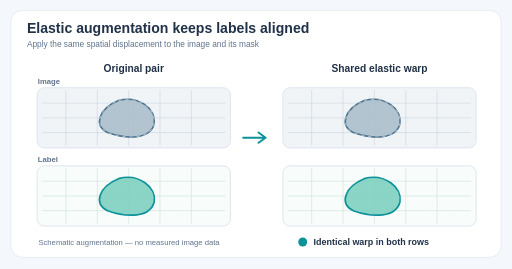
t = 0.00 s
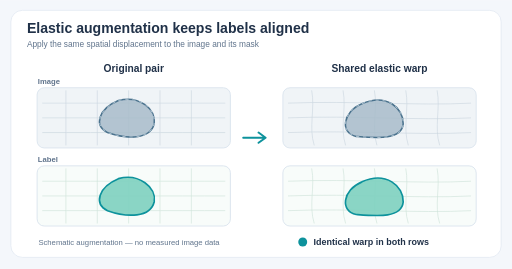
t = 2.10 s
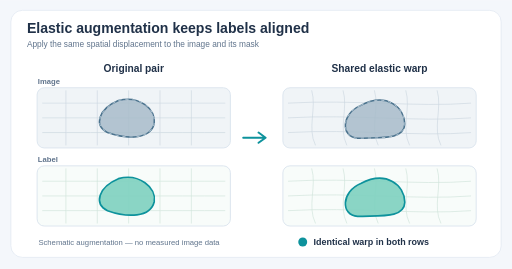
t = 3.15 s
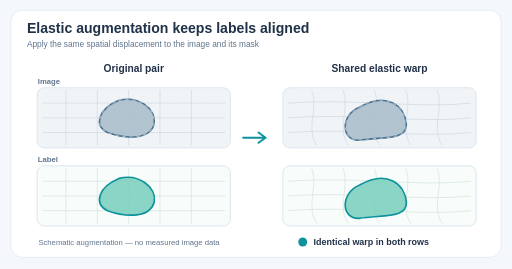
t = 5.19 s
t = 6.18 s: frame unchanged from t = 5.19 s, image omitted
t = 8.16 s: frame unchanged from t = 5.19 s, image omitted

The animated SVG that drew these frames (rendered in a browser with its animation timeline set to each time). Animation: 19 SMIL elements (animate=19); frames cover the first 8.16 s, repeats indefinitely.

<svg xmlns="http://www.w3.org/2000/svg" viewBox="0 0 800 420" width="800" height="420" role="img" aria-labelledby="title desc"><title id="title">Matched elastic deformations of image and segmentation</title><desc id="desc">An image with a local structure and its corresponding segmentation mask undergo the same nonrigid displacement. The warped outlines and grid deformation stay aligned, demonstrating paired training augmentation rather than measured clinical data.</desc><rect width="800" height="420" fill="#f4f7fb"/><rect x="17" y="16" width="766" height="386" rx="18" fill="white" stroke="#dce5ef"/><text x="42" y="51" fill="#203148" font-family="Arial,Helvetica,sans-serif" font-size="22" font-weight="700" text-anchor="start">Elastic augmentation keeps labels aligned</text><text x="42" y="74" fill="#60748c" font-family="Arial,Helvetica,sans-serif" font-size="13" font-weight="500" text-anchor="start">Apply the same spatial displacement to the image and its mask</text><text x="209" y="112" fill="#203148" font-family="Arial,Helvetica,sans-serif" font-size="16" font-weight="700" text-anchor="middle">Original pair</text><text x="593" y="112" fill="#203148" font-family="Arial,Helvetica,sans-serif" font-size="16" font-weight="700" text-anchor="middle">Shared elastic warp</text><text x="59" y="131" fill="#60748c" font-family="Arial,Helvetica,sans-serif" font-size="12" font-weight="600" text-anchor="start">Image</text><text x="59" y="253" fill="#60748c" font-family="Arial,Helvetica,sans-serif" font-size="12" font-weight="600" text-anchor="start">Label</text><path d="M 380 215 L 414 215 M 404 207 L 415 215 L 404 223" stroke="#0d929c" fill="none" stroke-width="3" stroke-linecap="round" stroke-linejoin="round"/><g transform="translate(58 137)"><rect width="302" height="94" rx="11" fill="#f0f4f7" stroke="#dce5ef" stroke-width="1.5"/><path d="M 45 4 C 45 35 45 59 45 90" fill="none" stroke="#cbd6e0" stroke-width="1"></path><path d="M 94 4 C 94 35 94 59 94 90" fill="none" stroke="#cbd6e0" stroke-width="1"></path><path d="M 143 4 C 143 35 143 59 143 90" fill="none" stroke="#cbd6e0" stroke-width="1"></path><path d="M 192 4 C 192 35 192 59 192 90" fill="none" stroke="#cbd6e0" stroke-width="1"></path><path d="M 241 4 C 241 35 241 59 241 90" fill="none" stroke="#cbd6e0" stroke-width="1"></path><path d="M 8 24 C 110 24 209 24 294 24" fill="none" stroke="#cbd6e0" stroke-width="1"></path><path d="M 8 47 C 110 47 209 47 294 47" fill="none" stroke="#cbd6e0" stroke-width="1"></path><path d="M 8 70 C 110 70 209 70 294 70" fill="none" stroke="#cbd6e0" stroke-width="1"></path><path d="M 127 20 C 159 11 187 34 183 56 C 177 81 141 81 110 70 C 88 59 96 33 127 20 Z" fill="#a8bcca" fill-opacity=".85" stroke="#4a728d" stroke-width="2.4"></path><path d="M 127 20 C 159 11 187 34 183 56 C 177 81 141 81 110 70 C 88 59 96 33 127 20 Z" fill="none" stroke="#f3faff" stroke-width="1.1" stroke-dasharray="5 6" opacity=".8"></path></g><g transform="translate(58 259)"><rect width="302" height="94" rx="11" fill="#f8fcfa" stroke="#dce5ef" stroke-width="1.5"/><path d="M 45 4 C 45 35 45 59 45 90" fill="none" stroke="#cee3da" stroke-width="1"></path><path d="M 94 4 C 94 35 94 59 94 90" fill="none" stroke="#cee3da" stroke-width="1"></path><path d="M 143 4 C 143 35 143 59 143 90" fill="none" stroke="#cee3da" stroke-width="1"></path><path d="M 192 4 C 192 35 192 59 192 90" fill="none" stroke="#cee3da" stroke-width="1"></path><path d="M 241 4 C 241 35 241 59 241 90" fill="none" stroke="#cee3da" stroke-width="1"></path><path d="M 8 24 C 110 24 209 24 294 24" fill="none" stroke="#cee3da" stroke-width="1"></path><path d="M 8 47 C 110 47 209 47 294 47" fill="none" stroke="#cee3da" stroke-width="1"></path><path d="M 8 70 C 110 70 209 70 294 70" fill="none" stroke="#cee3da" stroke-width="1"></path><path d="M 127 20 C 159 11 187 34 183 56 C 177 81 141 81 110 70 C 88 59 96 33 127 20 Z" fill="#83d3c2" fill-opacity=".94" stroke="#0d929c" stroke-width="2.6"></path></g><g transform="translate(442 137)"><rect width="302" height="94" rx="11" fill="#f0f4f7" stroke="#dce5ef" stroke-width="1.5"/><path d="M 45 4 C 45 35 45 59 45 90" fill="none" stroke="#cbd6e0" stroke-width="1"><animate attributeName="d" values="M 45 4 C 45 35 45 59 45 90;M 45 4 C 56 31 35 64 53 90;M 45 4 C 56 31 35 64 53 90;M 45 4 C 45 35 45 59 45 90" keyTimes="0;.35;.68;1" dur="12s" repeatCount="indefinite"/></path><path d="M 94 4 C 94 35 94 59 94 90" fill="none" stroke="#cbd6e0" stroke-width="1"><animate attributeName="d" values="M 94 4 C 94 35 94 59 94 90;M 94 4 C 105 31 84 64 102 90;M 94 4 C 105 31 84 64 102 90;M 94 4 C 94 35 94 59 94 90" keyTimes="0;.35;.68;1" dur="12s" repeatCount="indefinite"/></path><path d="M 143 4 C 143 35 143 59 143 90" fill="none" stroke="#cbd6e0" stroke-width="1"><animate attributeName="d" values="M 143 4 C 143 35 143 59 143 90;M 143 4 C 154 31 133 64 151 90;M 143 4 C 154 31 133 64 151 90;M 143 4 C 143 35 143 59 143 90" keyTimes="0;.35;.68;1" dur="12s" repeatCount="indefinite"/></path><path d="M 192 4 C 192 35 192 59 192 90" fill="none" stroke="#cbd6e0" stroke-width="1"><animate attributeName="d" values="M 192 4 C 192 35 192 59 192 90;M 192 4 C 203 31 182 64 200 90;M 192 4 C 203 31 182 64 200 90;M 192 4 C 192 35 192 59 192 90" keyTimes="0;.35;.68;1" dur="12s" repeatCount="indefinite"/></path><path d="M 241 4 C 241 35 241 59 241 90" fill="none" stroke="#cbd6e0" stroke-width="1"><animate attributeName="d" values="M 241 4 C 241 35 241 59 241 90;M 241 4 C 252 31 231 64 249 90;M 241 4 C 252 31 231 64 249 90;M 241 4 C 241 35 241 59 241 90" keyTimes="0;.35;.68;1" dur="12s" repeatCount="indefinite"/></path><path d="M 8 24 C 110 24 209 24 294 24" fill="none" stroke="#cbd6e0" stroke-width="1"><animate attributeName="d" values="M 8 24 C 110 24 209 24 294 24;M 8 24 C 110 16 209 33 294 24;M 8 24 C 110 16 209 33 294 24;M 8 24 C 110 24 209 24 294 24" keyTimes="0;.35;.68;1" dur="12s" repeatCount="indefinite"/></path><path d="M 8 47 C 110 47 209 47 294 47" fill="none" stroke="#cbd6e0" stroke-width="1"><animate attributeName="d" values="M 8 47 C 110 47 209 47 294 47;M 8 47 C 110 39 209 56 294 47;M 8 47 C 110 39 209 56 294 47;M 8 47 C 110 47 209 47 294 47" keyTimes="0;.35;.68;1" dur="12s" repeatCount="indefinite"/></path><path d="M 8 70 C 110 70 209 70 294 70" fill="none" stroke="#cbd6e0" stroke-width="1"><animate attributeName="d" values="M 8 70 C 110 70 209 70 294 70;M 8 70 C 110 62 209 79 294 70;M 8 70 C 110 62 209 79 294 70;M 8 70 C 110 70 209 70 294 70" keyTimes="0;.35;.68;1" dur="12s" repeatCount="indefinite"/></path><path d="M 127 20 C 159 11 187 34 183 56 C 177 81 141 81 110 70 C 88 59 96 33 127 20 Z" fill="#a8bcca" fill-opacity=".85" stroke="#4a728d" stroke-width="2.4"><animate attributeName="d" values="M 127 20 C 159 11 187 34 183 56 C 177 81 141 81 110 70 C 88 59 96 33 127 20 Z;M 120 30 C 163 5 191 29 193 57 C 194 83 154 76 119 82 C 91 83 89 43 120 30 Z;M 120 30 C 163 5 191 29 193 57 C 194 83 154 76 119 82 C 91 83 89 43 120 30 Z;M 127 20 C 159 11 187 34 183 56 C 177 81 141 81 110 70 C 88 59 96 33 127 20 Z" keyTimes="0;.35;.68;1" dur="12s" repeatCount="indefinite"/></path><path d="M 127 20 C 159 11 187 34 183 56 C 177 81 141 81 110 70 C 88 59 96 33 127 20 Z" fill="none" stroke="#f3faff" stroke-width="1.1" stroke-dasharray="5 6" opacity=".8"><animate attributeName="d" values="M 127 20 C 159 11 187 34 183 56 C 177 81 141 81 110 70 C 88 59 96 33 127 20 Z;M 120 30 C 163 5 191 29 193 57 C 194 83 154 76 119 82 C 91 83 89 43 120 30 Z;M 120 30 C 163 5 191 29 193 57 C 194 83 154 76 119 82 C 91 83 89 43 120 30 Z;M 127 20 C 159 11 187 34 183 56 C 177 81 141 81 110 70 C 88 59 96 33 127 20 Z" keyTimes="0;.35;.68;1" dur="12s" repeatCount="indefinite"/></path></g><g transform="translate(442 259)"><rect width="302" height="94" rx="11" fill="#f8fcfa" stroke="#dce5ef" stroke-width="1.5"/><path d="M 45 4 C 45 35 45 59 45 90" fill="none" stroke="#cee3da" stroke-width="1"><animate attributeName="d" values="M 45 4 C 45 35 45 59 45 90;M 45 4 C 56 31 35 64 53 90;M 45 4 C 56 31 35 64 53 90;M 45 4 C 45 35 45 59 45 90" keyTimes="0;.35;.68;1" dur="12s" repeatCount="indefinite"/></path><path d="M 94 4 C 94 35 94 59 94 90" fill="none" stroke="#cee3da" stroke-width="1"><animate attributeName="d" values="M 94 4 C 94 35 94 59 94 90;M 94 4 C 105 31 84 64 102 90;M 94 4 C 105 31 84 64 102 90;M 94 4 C 94 35 94 59 94 90" keyTimes="0;.35;.68;1" dur="12s" repeatCount="indefinite"/></path><path d="M 143 4 C 143 35 143 59 143 90" fill="none" stroke="#cee3da" stroke-width="1"><animate attributeName="d" values="M 143 4 C 143 35 143 59 143 90;M 143 4 C 154 31 133 64 151 90;M 143 4 C 154 31 133 64 151 90;M 143 4 C 143 35 143 59 143 90" keyTimes="0;.35;.68;1" dur="12s" repeatCount="indefinite"/></path><path d="M 192 4 C 192 35 192 59 192 90" fill="none" stroke="#cee3da" stroke-width="1"><animate attributeName="d" values="M 192 4 C 192 35 192 59 192 90;M 192 4 C 203 31 182 64 200 90;M 192 4 C 203 31 182 64 200 90;M 192 4 C 192 35 192 59 192 90" keyTimes="0;.35;.68;1" dur="12s" repeatCount="indefinite"/></path><path d="M 241 4 C 241 35 241 59 241 90" fill="none" stroke="#cee3da" stroke-width="1"><animate attributeName="d" values="M 241 4 C 241 35 241 59 241 90;M 241 4 C 252 31 231 64 249 90;M 241 4 C 252 31 231 64 249 90;M 241 4 C 241 35 241 59 241 90" keyTimes="0;.35;.68;1" dur="12s" repeatCount="indefinite"/></path><path d="M 8 24 C 110 24 209 24 294 24" fill="none" stroke="#cee3da" stroke-width="1"><animate attributeName="d" values="M 8 24 C 110 24 209 24 294 24;M 8 24 C 110 16 209 33 294 24;M 8 24 C 110 16 209 33 294 24;M 8 24 C 110 24 209 24 294 24" keyTimes="0;.35;.68;1" dur="12s" repeatCount="indefinite"/></path><path d="M 8 47 C 110 47 209 47 294 47" fill="none" stroke="#cee3da" stroke-width="1"><animate attributeName="d" values="M 8 47 C 110 47 209 47 294 47;M 8 47 C 110 39 209 56 294 47;M 8 47 C 110 39 209 56 294 47;M 8 47 C 110 47 209 47 294 47" keyTimes="0;.35;.68;1" dur="12s" repeatCount="indefinite"/></path><path d="M 8 70 C 110 70 209 70 294 70" fill="none" stroke="#cee3da" stroke-width="1"><animate attributeName="d" values="M 8 70 C 110 70 209 70 294 70;M 8 70 C 110 62 209 79 294 70;M 8 70 C 110 62 209 79 294 70;M 8 70 C 110 70 209 70 294 70" keyTimes="0;.35;.68;1" dur="12s" repeatCount="indefinite"/></path><path d="M 127 20 C 159 11 187 34 183 56 C 177 81 141 81 110 70 C 88 59 96 33 127 20 Z" fill="#83d3c2" fill-opacity=".94" stroke="#0d929c" stroke-width="2.6"><animate attributeName="d" values="M 127 20 C 159 11 187 34 183 56 C 177 81 141 81 110 70 C 88 59 96 33 127 20 Z;M 120 30 C 163 5 191 29 193 57 C 194 83 154 76 119 82 C 91 83 89 43 120 30 Z;M 120 30 C 163 5 191 29 193 57 C 194 83 154 76 119 82 C 91 83 89 43 120 30 Z;M 127 20 C 159 11 187 34 183 56 C 177 81 141 81 110 70 C 88 59 96 33 127 20 Z" keyTimes="0;.35;.68;1" dur="12s" repeatCount="indefinite"/></path></g><circle cx="473" cy="378" r="7" fill="#0d929c"/><text x="490" y="382" fill="#203148" font-family="Arial,Helvetica,sans-serif" font-size="14" font-weight="600" text-anchor="start">Identical warp in both rows</text><text x="60" y="382" fill="#60748c" font-family="Arial,Helvetica,sans-serif" font-size="12" font-weight="500" text-anchor="start">Schematic augmentation — no measured image data</text></svg>
